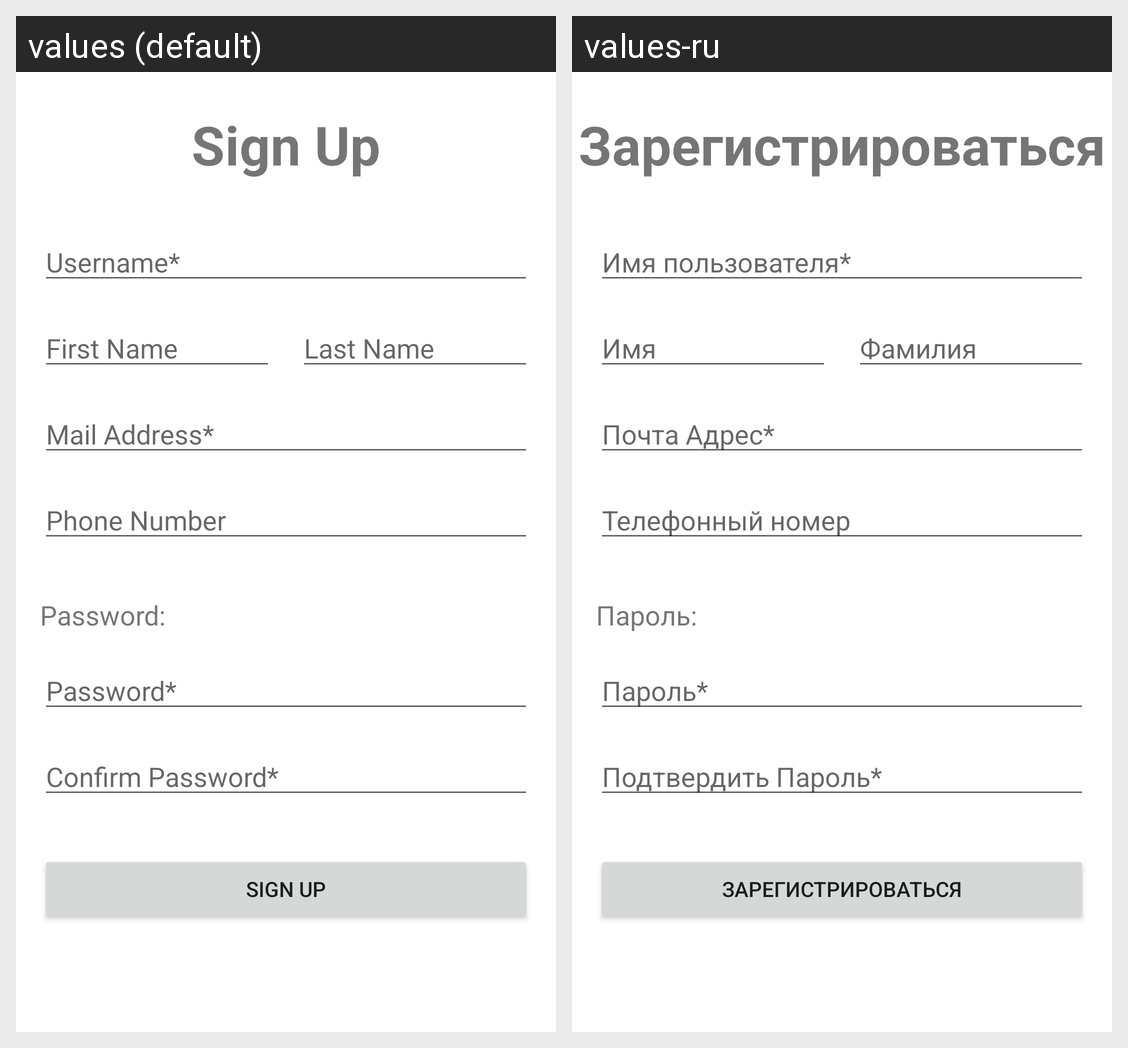

The Android screen above is rendered under two locales of the same app. Produce the string resources it draws, with the default and per-locale values.
Android screen res/layout/fragment_register.xml rendered under 2 locales, left to right: values (default), values-ru. Device: Nexus 5 (rendered at 1080×1920; each locale shown at half size, 540×960, under a caption strip naming it); theme Theme.GetMyApp.
Strings drawn on this screen, with the default value and each locale's value (text and hints the layout hard-codes, and strings that could not be matched under every locale, appear in the picture but are not listed):

register_header
  values: Sign Up
  values-ru: Зарегистрироваться

register_username_sample
  values: Username*
  values-ru: Имя пользователя*

register_password_sample
  values: Password*
  values-ru: Пароль*

register_confirm_password_sample
  values: Confirm Password*
  values-ru: Подтвердить Пароль*

register_button
  values: SIGN UP
  values-ru: ЗАРЕГИСТРИРОВАТЬСЯ

register_password
  values: Password:
  values-ru: Пароль:

register_first_name
  values: First Name
  values-ru: Имя

register_last_name
  values: Last Name
  values-ru: Фамилия

register_mail_address
  values: Mail Address*
  values-ru: Почта Адрес*

register_phone_number
  values: Phone Number
  values-ru: Телефонный номер
